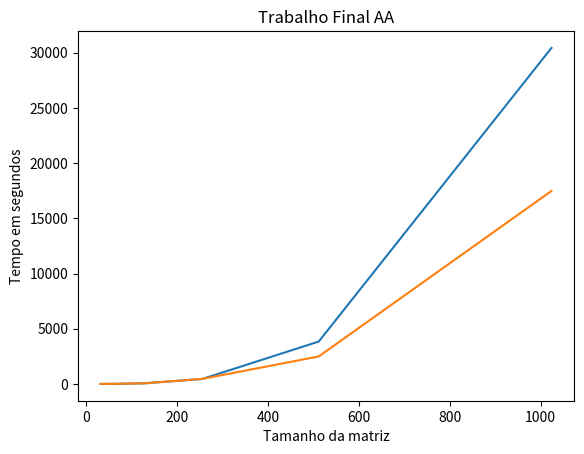

The matplotlib source for this figure:
import matplotlib.pyplot as plt

tamanho_matriz = [32,64,128,256,512,1024]

tempo_padrao = [2.1295,8.6097,58.8896,452.0123,3841.1216,30436.9614]
tempo_strassen = [2.1407,8.6264,52.0659,458.141,2491.3155,17481.0806]

padrao = plt.plot(tamanho_matriz,tempo_padrao,label='padrao')
strassen = plt.plot(tamanho_matriz,tempo_strassen,label='strassen')
plt.title('Trabalho Final AA')
plt.ylabel('Tempo em segundos')
plt.xlabel('Tamanho da matriz')
plt.show()